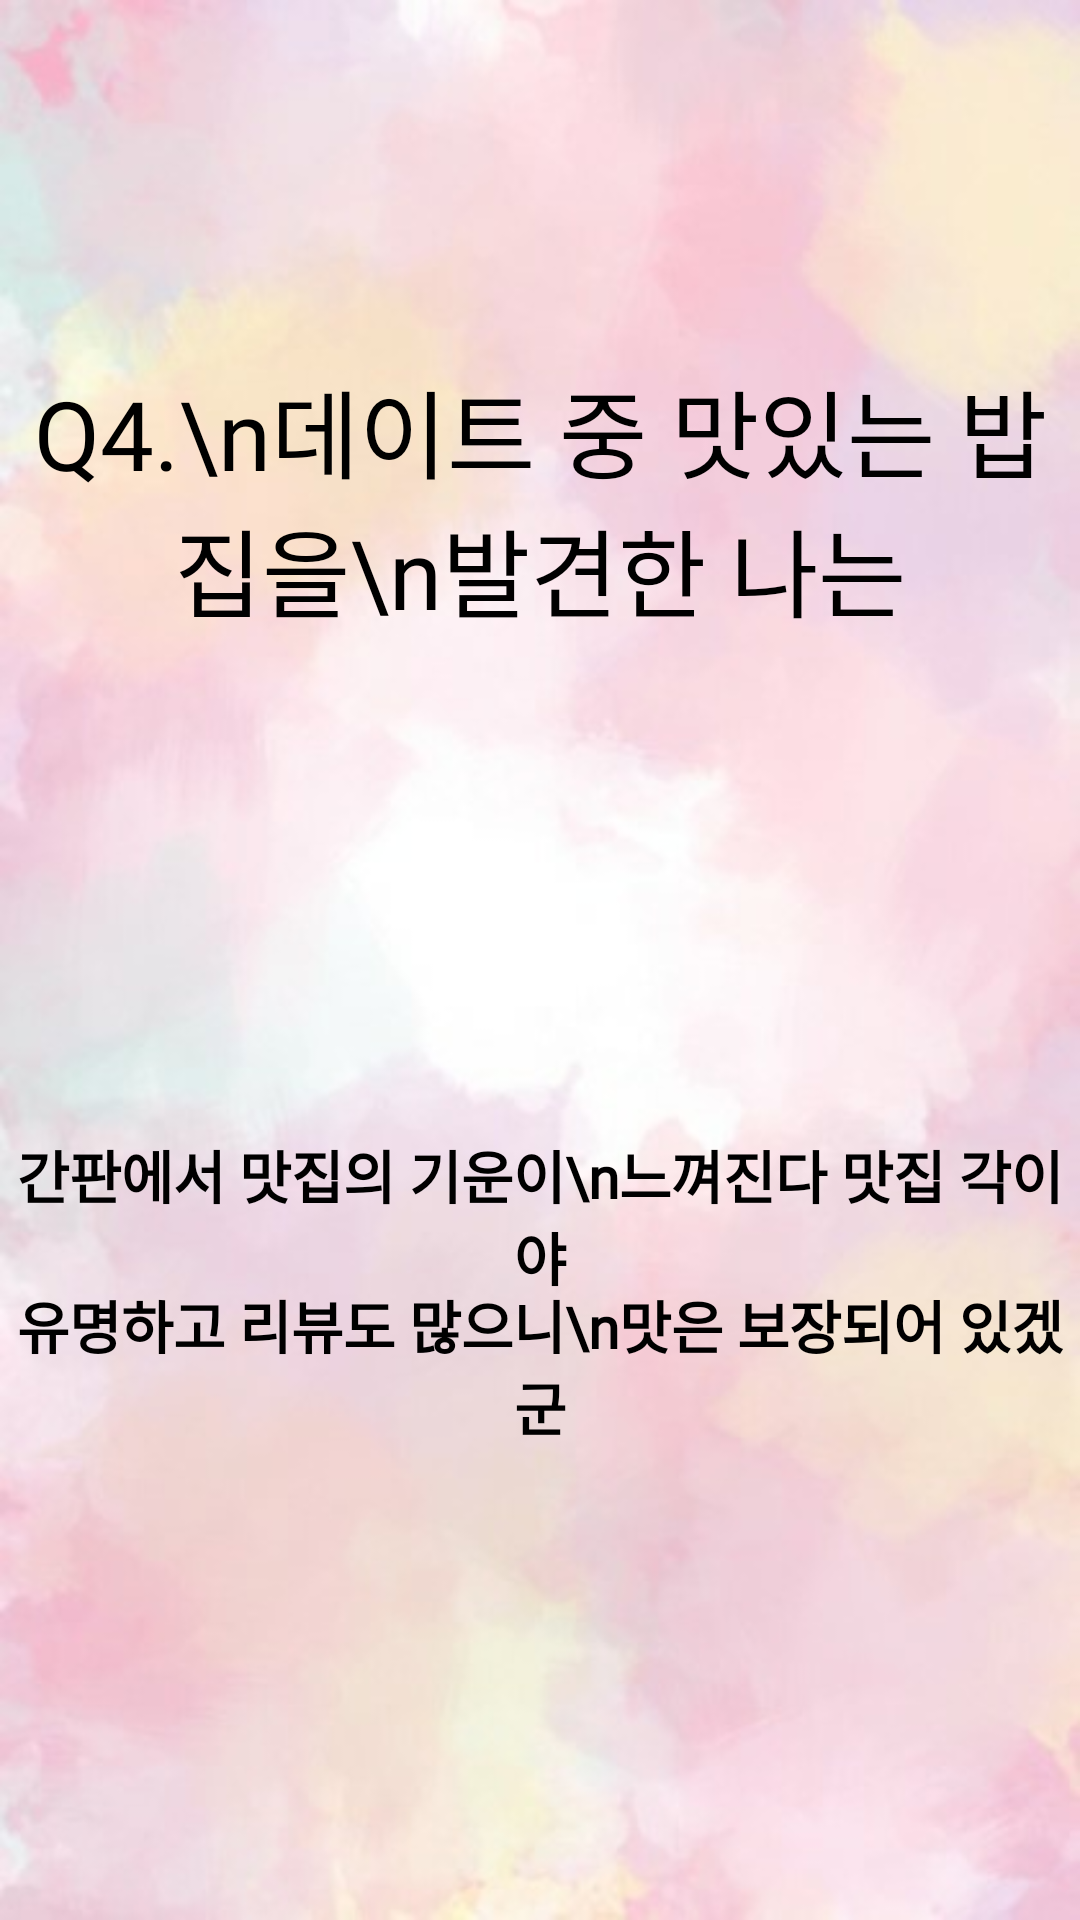

Produce the Android XML layout that renders to this screen, including the resource entries it uses.
<!-- AndroidManifest.xml: application theme AppTheme -->
<!-- res/layout/fragment_nsquestion1.xml -->
<?xml version="1.0" encoding="utf-8"?>
<androidx.constraintlayout.widget.ConstraintLayout xmlns:android="http://schemas.android.com/apk/res/android"
    xmlns:tools="http://schemas.android.com/tools"
    android:layout_width="match_parent"
    android:layout_height="match_parent"
    android:background="@drawable/question_back"
    xmlns:app="http://schemas.android.com/apk/res-auto"
    tools:context=".Fragments.Question.NSFragment1">

    <TextView
        android:id="@+id/nsq1_tv1"
        android:layout_width="wrap_content"
        android:layout_height="wrap_content"
        android:layout_marginTop="120dp"
        android:fontFamily="@font/mapo_golden_pier"
        android:text="Q4.\n데이트 중 맛있는 밥집을\n발견한 나는"
        android:textAlignment="center"
        android:textColor="@color/black"
        android:textSize="32sp"
        app:layout_constraintEnd_toEndOf="parent"
        app:layout_constraintHorizontal_bias="0.5"
        app:layout_constraintStart_toStartOf="parent"
        app:layout_constraintTop_toTopOf="parent" />

    <ImageButton
        android:background="#00ff0000"
        android:id="@+id/nsq1_ib1"
        android:layout_width="wrap_content"
        android:layout_height="wrap_content"
        android:layout_marginTop="140dp"
        android:src="@drawable/selection"
        android:theme="@style/AppTheme.ButtonRipple"
        android:foreground="?selectableItemBackground"
        app:layout_constraintEnd_toEndOf="parent"
        app:layout_constraintHorizontal_bias="0.5"
        app:layout_constraintStart_toStartOf="parent"
        app:layout_constraintTop_toBottomOf="@+id/nsq1_tv1" />

    <TextView
        android:layout_width="wrap_content"
        android:layout_height="wrap_content"
        android:text="간판에서 맛집의 기운이\n느껴진다 맛집 각이야"
        android:textAlignment="center"
        android:textSize="19sp"
        android:textStyle="bold"
        android:layout_marginTop="165dp"
        android:textColor="@color/black"
        android:fontFamily="@font/mapo_golden_pier"
        app:layout_constraintTop_toBottomOf="@+id/nsq1_tv1"
        app:layout_constraintEnd_toEndOf="parent"
        app:layout_constraintHorizontal_bias="0.5"
        app:layout_constraintStart_toStartOf="parent"
        />

    <ImageButton
        android:background="#00ff0000"
        android:id="@+id/nsq1_ib2"
        android:layout_width="wrap_content"
        android:layout_height="wrap_content"
        android:layout_marginTop="50dp"
        android:src="@drawable/selection"
        android:theme="@style/AppTheme.ButtonRipple"
        android:foreground="?selectableItemBackground"
        app:layout_constraintEnd_toEndOf="parent"
        app:layout_constraintHorizontal_bias="0.5"
        app:layout_constraintStart_toStartOf="parent"
        app:layout_constraintTop_toBottomOf="@+id/nsq1_ib1" />

    <TextView
        android:layout_width="wrap_content"
        android:layout_height="wrap_content"
        android:text="유명하고 리뷰도 많으니\n맛은 보장되어 있겠군"
        android:textAlignment="center"
        android:textSize="19sp"
        android:textStyle="bold"
        android:layout_marginTop="75dp"
        android:textColor="@color/black"
        android:fontFamily="@font/mapo_golden_pier"
        app:layout_constraintTop_toBottomOf="@+id/nsq1_ib1"
        app:layout_constraintEnd_toEndOf="parent"
        app:layout_constraintHorizontal_bias="0.5"
        app:layout_constraintStart_toStartOf="parent"
        />

</androidx.constraintlayout.widget.ConstraintLayout>
<!-- resources referenced by this layout -->
<resources>
  <!-- drawable question_back: jpg bitmap (drawable, 28801 bytes) -->
  <style name="AppTheme.ButtonRipple">
          <item name="colorControlHighlight">#F8E0F1</item>
      </style>
  <style name="AppTheme" parent="Theme.MaterialComponents.DayNight.NoActionBar">
          <item name="android:windowFullscreen">true</item>
          
          <item name="colorPrimary">@color/purple_500</item>
          <item name="colorPrimaryVariant">@color/purple_700</item>
          <item name="colorOnPrimary">@color/white</item>
          
          <item name="colorSecondary">@color/teal_200</item>
          <item name="colorSecondaryVariant">@color/teal_700</item>
          <item name="colorOnSecondary">@color/black</item>
          
          <item name="android:statusBarColor" tools:targetApi="l">?attr/colorPrimaryVariant</item>
          
      </style>
  <!-- not gathered from this repository: default colours our renderer supplied (Android Studio template values) -->
  <color name="purple_500">#FF6200EE</color>
  <color name="purple_700">#FF3700B3</color>
  <color name="teal_200">#FF03DAC5</color>
  <color name="teal_700">#FF018786</color>
  <color name="black">#FF000000</color>
  <color name="white">#FFFFFFFF</color>
</resources>
